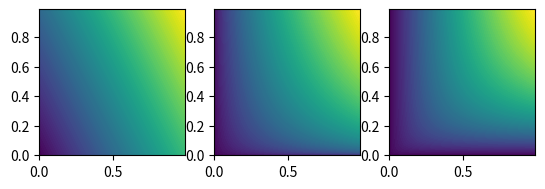

This figure's Python source:
import numpy as np
import matplotlib.cm as cm
import matplotlib.pyplot as plt


delta = 0.01
x = np.arange(0, 1, delta)
y = np.arange(0, 1, delta)
X, Y = np.meshgrid(x, y)
Z1 = (X + X + Y) / 3
Z2 = np.power(X * X * Y, 1 / 3.0)
Z3 = 3 / (2 / X + 1 / Y)

fig, ax = plt.subplots(1, 3)
ax[0].set_box_aspect(1)
ax[1].set_box_aspect(1)
ax[2].set_box_aspect(1)
CS1 = ax[0].contourf(X, Y, Z1, levels=np.arange(0, 1, 0.01))
CS2 = ax[1].contourf(X, Y, Z2, levels=np.arange(0, 1, 0.01))
CS3 = ax[2].contourf(X, Y, Z3, levels=np.arange(0, 1, 0.01))
# ax.clabel(CS, inline=True, fontsize=10)
plt.show()
